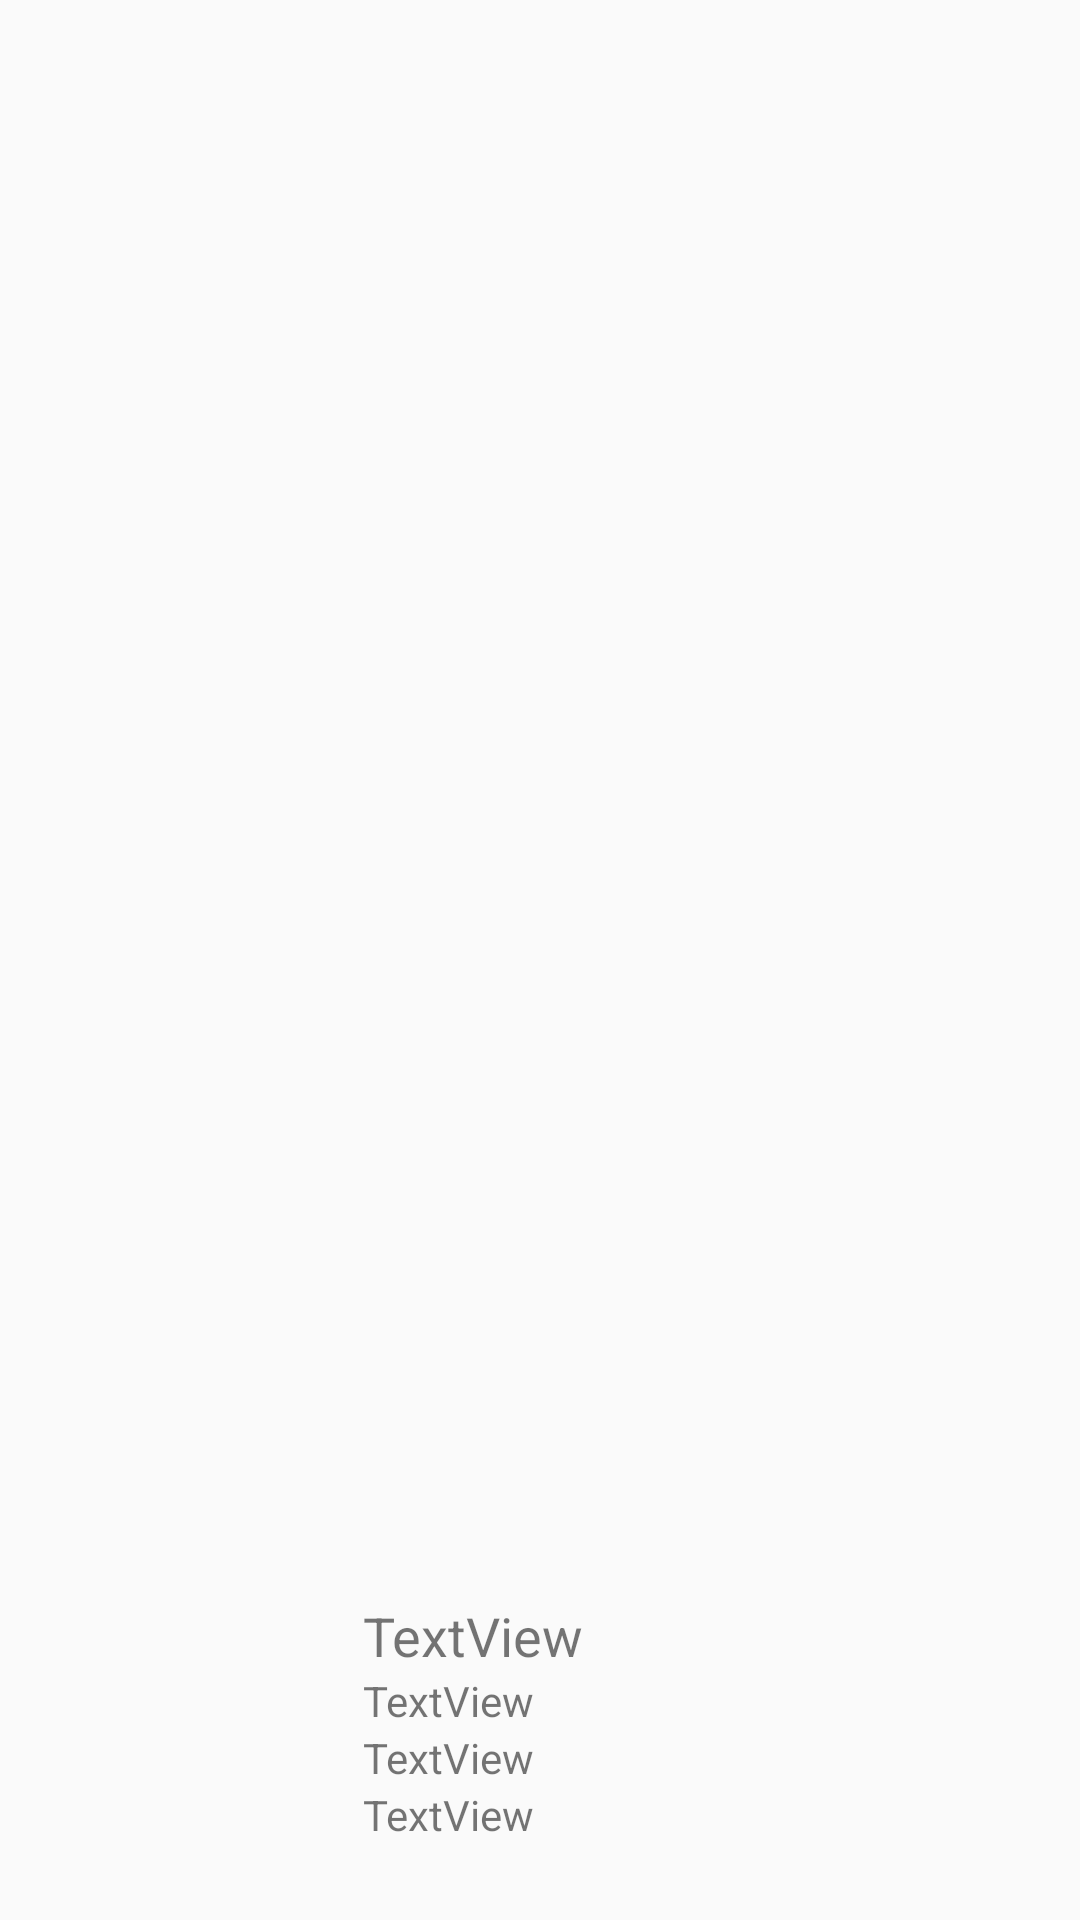

Reconstruct the res/layout file that produces this screen, plus the resources it refers to.
<!-- AndroidManifest.xml: application theme AppTheme -->
<!-- res/layout/golf_item.xml -->
<?xml version="1.0" encoding="utf-8"?>
<android.support.constraint.ConstraintLayout
        xmlns:app="http://schemas.android.com/apk/res-auto"
        xmlns:android="http://schemas.android.com/apk/res/android"
        android:layout_width="wrap_content"
        android:layout_height="wrap_content">


    <ImageView
            android:layout_width="100dp"
            android:layout_height="wrap_content" app:srcCompat="@mipmap/ic_launcher"
            android:id="@+id/imageView" app:layout_constraintEnd_toStartOf="@+id/linearLayout2"
            android:layout_marginEnd="8dp" android:layout_marginRight="8dp"
            app:layout_constraintStart_toStartOf="parent" android:layout_marginLeft="64dp"
            android:layout_marginStart="64dp" app:layout_constraintTop_toTopOf="parent"
            android:layout_marginTop="8dp"/>
    <LinearLayout
            android:orientation="vertical"
            android:layout_width="290dp"
            android:layout_height="99dp" android:layout_marginBottom="8dp"
            app:layout_constraintBottom_toBottomOf="parent" android:id="@+id/linearLayout2"
            android:layout_marginLeft="8dp" android:layout_marginStart="8dp"
            app:layout_constraintStart_toEndOf="@+id/imageView" app:layout_constraintEnd_toEndOf="parent"
            android:layout_marginEnd="8dp" android:layout_marginRight="8dp">
        <TextView
                android:text="@string/text_view"
                android:layout_width="match_parent"
                android:layout_height="wrap_content" android:id="@+id/nameTextView" android:textSize="18sp"/>
        <TextView
                android:text="@string/text_view"
                android:layout_width="match_parent"
                android:layout_height="wrap_content" android:id="@+id/addressTextView"/>
        <TextView
                android:text="@string/text_view"
                android:layout_width="match_parent"
                android:layout_height="wrap_content" android:id="@+id/phoneTextView"/>
        <TextView
                android:text="@string/text_view"
                android:layout_width="match_parent"
                android:layout_height="wrap_content" android:id="@+id/emailTextView"/>

    </LinearLayout>
</android.support.constraint.ConstraintLayout>
<!-- resources referenced by this layout -->
<resources>
  <string name="text_view">TextView</string>
  <style name="AppTheme" parent="Theme.AppCompat.Light.NoActionBar">
          
          <item name="colorPrimary">@color/colorPrimary</item>
          <item name="colorPrimaryDark">@color/colorPrimaryDark</item>
          <item name="colorAccent">@color/colorAccent</item>
      </style>
  <!-- not gathered from this repository: default colours our renderer supplied (Android Studio template values) -->
  <color name="colorPrimary">#FF6200EE</color>
  <color name="colorPrimaryDark">#FF3700B3</color>
  <color name="colorAccent">#FF03DAC5</color>
</resources>
